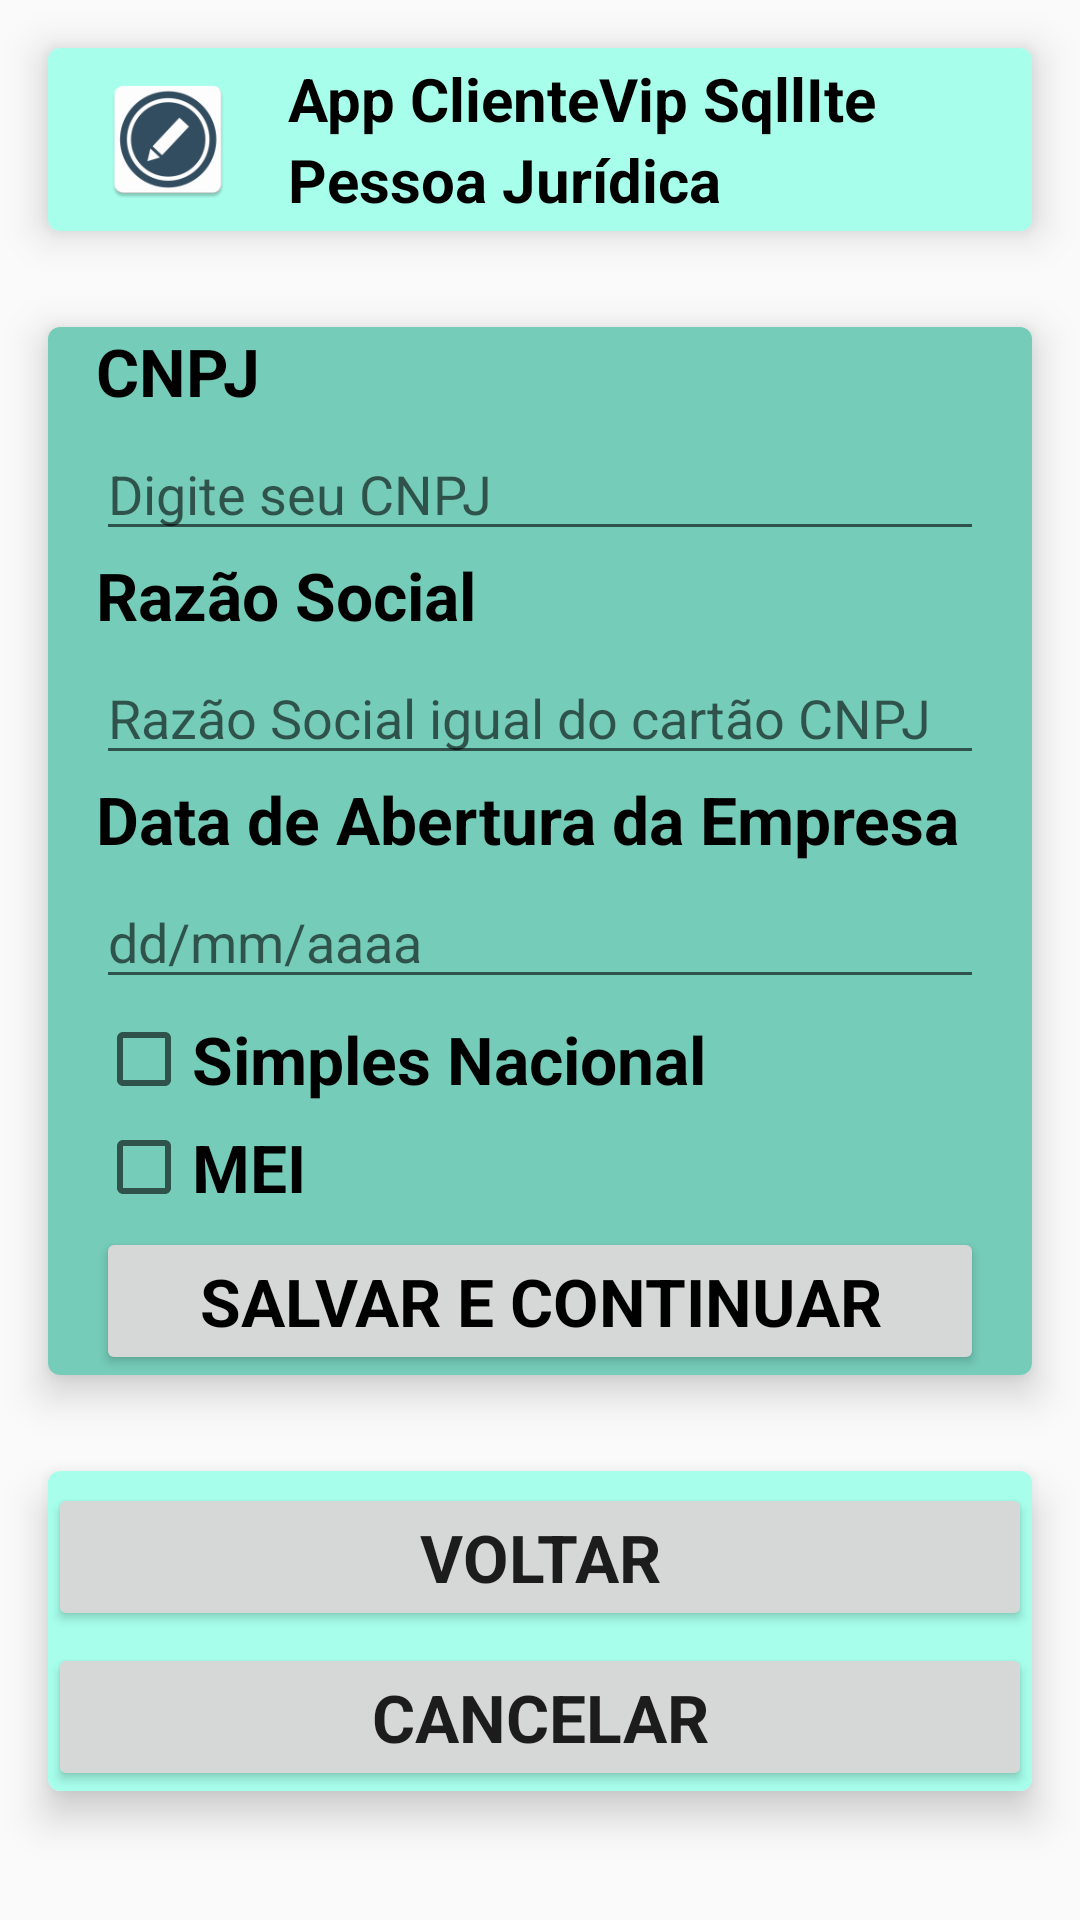

Write the Android layout XML for this screen, with the resource values it uses.
<!-- AndroidManifest.xml: application theme Theme.AppClienteVipSqlLite -->
<!-- res/layout/activity_cliente_pessoa_juridica_card.xml -->
<?xml version="1.0" encoding="utf-8"?>
<androidx.appcompat.widget.LinearLayoutCompat xmlns:android="http://schemas.android.com/apk/res/android"
    xmlns:app="http://schemas.android.com/apk/res-auto"
    xmlns:tools="http://schemas.android.com/tools"
    android:layout_width="match_parent"
    android:layout_height="match_parent"
    android:orientation="vertical"
    tools:context=".view.ClientePessoaJuridicaActivity">

    
    <androidx.cardview.widget.CardView
        android:layout_width="match_parent"
        android:layout_height="wrap_content"
        android:layout_margin="16dp"
        app:cardCornerRadius="4dp"
        app:cardElevation="8dp">


        <androidx.appcompat.widget.LinearLayoutCompat
            android:layout_width="match_parent"
            android:layout_height="match_parent"
            android:background="@color/primaryColor"
            android:orientation="vertical">

            <androidx.appcompat.widget.LinearLayoutCompat
                android:layout_width="match_parent"
                android:layout_height="match_parent"
                android:orientation="horizontal">

                <ImageView
                    android:layout_width="64dp"
                    android:layout_height="45dp"
                    android:layout_margin="8dp"
                    android:src="@mipmap/ic_novo_cadastro" />

                <androidx.appcompat.widget.LinearLayoutCompat
                    android:layout_width="match_parent"
                    android:layout_height="wrap_content"
                    android:layout_gravity="center"
                    android:orientation="vertical">

                    <TextView
                        android:id="@+id/txtAppName"
                        android:layout_width="match_parent"
                        android:layout_height="wrap_content"
                        android:text="@string/app_name"
                        android:textAppearance="@android:style/TextAppearance.Holo.Large.Inverse"
                        android:textColor="@color/primaryTextColor"
                        android:textSize="20dp"
                        android:textStyle="bold" />

                    <TextView
                        android:id="@+id/txtPessoaJuridica"
                        android:layout_width="match_parent"
                        android:layout_height="wrap_content"
                        android:text="@string/txtPessoaJuridica"
                        android:textAppearance="@android:style/TextAppearance.Holo.Small.Inverse"
                        android:textColor="@color/primaryTextColor"
                        android:textSize="20dp"
                        android:textStyle="bold" />


                </androidx.appcompat.widget.LinearLayoutCompat>

            </androidx.appcompat.widget.LinearLayoutCompat>

        </androidx.appcompat.widget.LinearLayoutCompat>

    </androidx.cardview.widget.CardView>

    
    <androidx.cardview.widget.CardView
        android:layout_width="match_parent"
        android:layout_height="wrap_content"
        android:layout_margin="16dp"
        app:cardCornerRadius="4dp"
        app:cardElevation="8dp">

        <androidx.appcompat.widget.LinearLayoutCompat
            android:layout_width="match_parent"
            android:layout_height="wrap_content"
            android:layout_gravity="center"
            android:background="@color/primaryDarkColor"
            android:orientation="vertical">

            <TextView
                android:id="@+id/txtCnpj"
                android:layout_width="wrap_content"
                android:layout_height="wrap_content"
                android:layout_marginLeft="16dp"
                android:text="@string/txtCnpj"
                android:textAppearance="@android:style/TextAppearance.Holo.Large.Inverse"
                android:textColor="@color/primaryTextColor"
                android:textStyle="bold" />

            <EditText
                android:id="@+id/editCnpj"
                android:layout_width="match_parent"
                android:layout_height="wrap_content"
                android:layout_marginLeft="16dp"
                android:layout_marginTop="4dp"
                android:layout_marginRight="16dp"
                android:ems="10"
                android:hint="@string/txtHintCnpj"
                android:inputType="text" />

            <TextView
                android:id="@+id/txtRazaoSocial"
                android:layout_width="wrap_content"
                android:layout_height="wrap_content"
                android:layout_marginLeft="16dp"
                android:text="@string/txtRazaoSocial"
                android:textAppearance="@android:style/TextAppearance.Holo.Large.Inverse"
                android:textColor="@color/primaryTextColor"
                android:textStyle="bold" />

            <EditText
                android:id="@+id/editRazaoSocial"
                android:layout_width="match_parent"
                android:layout_height="wrap_content"
                android:layout_marginLeft="16dp"
                android:layout_marginTop="4dp"
                android:layout_marginRight="16dp"
                android:ems="10"
                android:hint="@string/txtHintRazaoSocial"
                android:inputType="text" />

            <TextView
                android:id="@+id/txtDataAbertura"
                android:layout_width="wrap_content"
                android:layout_height="wrap_content"
                android:layout_marginLeft="16dp"
                android:text="@string/txtDataAbertura"
                android:textAppearance="@android:style/TextAppearance.Holo.Large.Inverse"
                android:textColor="@color/primaryTextColor"
                android:textStyle="bold" />

            <EditText
                android:id="@+id/editDataAbertura"
                android:layout_width="match_parent"
                android:layout_height="wrap_content"
                android:layout_marginLeft="16dp"
                android:layout_marginTop="4dp"
                android:layout_marginRight="16dp"
                android:ems="10"
                android:hint="@string/txtHintDataAbertura"
                android:inputType="date" />

            <CheckBox
                android:id="@+id/ckSimplesNacional"
                android:layout_width="match_parent"
                android:layout_height="wrap_content"
                android:layout_marginLeft="16dp"
                android:layout_marginTop="4dp"
                android:layout_marginRight="16dp"
                android:onClick="simplesNacional"
                android:text="@string/txtSimplesNacional"
                android:textAppearance="@android:style/TextAppearance.Holo.Large.Inverse"
                android:textColor="@color/primaryTextColor"
                android:textStyle="bold" />

            <CheckBox
                android:id="@+id/ckMei"
                android:layout_width="match_parent"
                android:layout_height="wrap_content"
                android:layout_marginLeft="16dp"
                android:layout_marginTop="4dp"
                android:layout_marginRight="16dp"
                android:onClick="mei"
                android:text="@string/txtMei"
                android:textAppearance="@android:style/TextAppearance.Holo.Large.Inverse"
                android:textColor="@color/primaryTextColor"
                android:textStyle="bold" />

            <Button
                android:id="@+id/btnSalvarContinuar"
                android:layout_width="match_parent"
                android:layout_height="wrap_content"
                android:layout_marginLeft="16dp"
                android:layout_marginTop="4dp"
                android:layout_marginRight="16dp"
                android:text="@string/btnSalvarContinuar"
                android:textAppearance="@android:style/TextAppearance.Holo.Large"
                android:textColor="@color/primaryTextColor"
                android:textStyle="bold" />


        </androidx.appcompat.widget.LinearLayoutCompat>


    </androidx.cardview.widget.CardView>

    
    <androidx.cardview.widget.CardView
        android:layout_width="match_parent"
        android:layout_height="wrap_content"
        android:layout_margin="16dp"
        app:cardCornerRadius="4dp"
        app:cardElevation="8dp">

        <androidx.appcompat.widget.LinearLayoutCompat
            android:layout_width="match_parent"
            android:layout_height="wrap_content"
            android:layout_gravity="center"
            android:background="@color/primaryColor"
            android:orientation="vertical">

            <Button
                android:id="@+id/btnVoltar"
                android:layout_width="match_parent"
                android:layout_height="wrap_content"
                android:layout_marginTop="4dp"
                android:onClick="voltaClienteVip"
                android:text="@string/btnVoltar"
                android:textStyle="bold"
                android:textAppearance="@android:style/TextAppearance.Holo.Large" />

            <Button
                android:id="@+id/btnCancelar"
                android:layout_width="match_parent"
                android:layout_height="wrap_content"
                android:layout_marginTop="4dp"
                android:text="@string/btnCancelar"
                android:textStyle="bold"
                android:textAppearance="@android:style/TextAppearance.Holo.Large" />


        </androidx.appcompat.widget.LinearLayoutCompat>


    </androidx.cardview.widget.CardView>

</androidx.appcompat.widget.LinearLayoutCompat>
<!-- resources referenced by this layout -->
<resources>
  <color name="primaryColor">#A7FFEB</color>
  <color name="primaryDarkColor">#75CCB9</color>
  <color name="primaryTextColor">#000000</color>
  <!-- mipmap ic_novo_cadastro: png bitmap (mipmap-hdpi, 3666 bytes) -->
  <string name="app_name">App ClienteVip SqllIte</string>
  <string name="btnCancelar">CANCELAR</string>
  <string name="btnSalvarContinuar">SALVAR E CONTINUAR</string>
  <string name="btnVoltar">VOLTAR</string>
  <string name="txtCnpj">CNPJ</string>
  <string name="txtDataAbertura">Data de Abertura da Empresa</string>
  <string name="txtHintCnpj">Digite seu CNPJ</string>
  <string name="txtHintDataAbertura">dd/mm/aaaa</string>
  <string name="txtHintRazaoSocial">Razão Social igual do cartão CNPJ</string>
  <string name="txtMei">MEI</string>
  <string name="txtPessoaJuridica">Pessoa Jurídica</string>
  <string name="txtRazaoSocial">Razão Social</string>
  <string name="txtSimplesNacional">Simples Nacional</string>
  <style name="Theme.AppClienteVipSqlLite" parent="Base.Theme.AppClienteVipSqlLite" />
  <style name="Base.Theme.AppClienteVipSqlLite" parent="Theme.AppCompat.Light.DarkActionBar">
          
          
      </style>
</resources>
